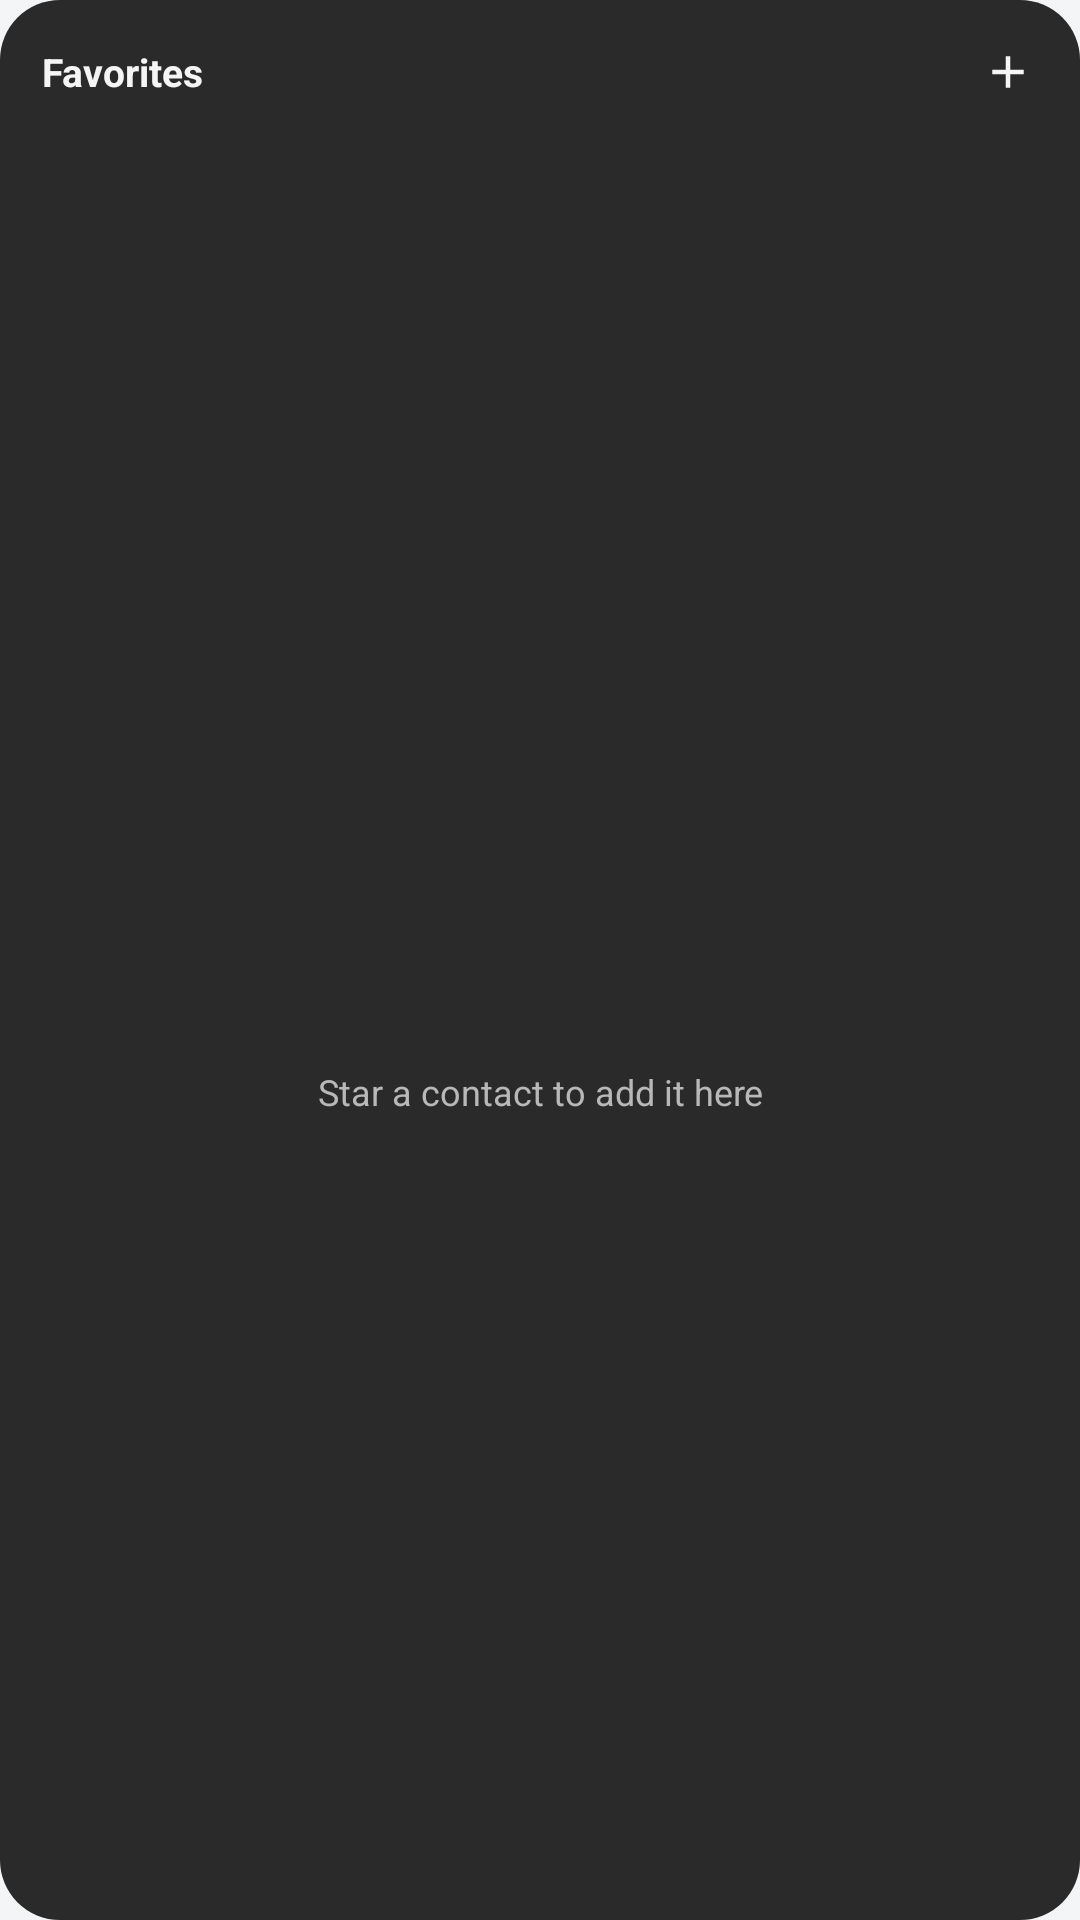

Here is an Android app screen rendered from its layout file. Give the layout XML and the strings, colors and styles it references.
<!-- AndroidManifest.xml: application theme Theme.AshuDialer -->
<!-- res/layout/widget_favorites.xml -->
<?xml version="1.0" encoding="utf-8"?>
<LinearLayout xmlns:android="http://schemas.android.com/apk/res/android"
    android:layout_width="match_parent"
    android:layout_height="match_parent"
    android:orientation="vertical"
    android:background="@drawable/bg_widget_favorites">

    <LinearLayout
        android:layout_width="match_parent"
        android:layout_height="wrap_content"
        android:orientation="horizontal"
        android:gravity="center_vertical"
        android:paddingStart="14dp"
        android:paddingEnd="10dp"
        android:paddingTop="10dp"
        android:paddingBottom="6dp">

        <TextView
            android:layout_width="0dp"
            android:layout_height="wrap_content"
            android:layout_weight="1"
            android:text="@string/widget_favorites_title"
            android:textColor="#F5F5F5"
            android:textSize="13sp"
            android:textStyle="bold" />

        
        <ImageView
            android:id="@+id/widget_add_button"
            android:layout_width="28dp"
            android:layout_height="28dp"
            android:padding="5dp"
            android:src="@drawable/ic_widget_add"
            android:background="@drawable/bg_widget_icon_button"
            android:contentDescription="@string/widget_add_favorite" />
    </LinearLayout>

    
    <ListView
        android:id="@android:id/list"
        android:layout_width="match_parent"
        android:layout_height="0dp"
        android:layout_weight="1"
        android:divider="@null"
        android:dividerHeight="0dp"
        android:listSelector="@android:color/transparent"
        android:scrollbars="none" />

    <include
        android:id="@android:id/empty"
        layout="@layout/widget_favorites_empty" />

</LinearLayout>
<!-- res/layout/widget_favorites_empty.xml (included above) -->
<?xml version="1.0" encoding="utf-8"?>
<LinearLayout xmlns:android="http://schemas.android.com/apk/res/android"
    android:layout_width="match_parent"
    android:layout_height="match_parent"
    android:orientation="vertical"
    android:gravity="center"
    android:padding="16dp">

    <TextView
        android:layout_width="wrap_content"
        android:layout_height="wrap_content"
        android:text="@string/widget_no_favorites"
        android:textColor="#B8B8B8"
        android:textSize="12sp"
        android:gravity="center" />

</LinearLayout>
<!-- resources referenced by this layout -->
<resources>
  <!-- drawable bg_widget_favorites (drawable) -->
  <?xml version="1.0" encoding="utf-8"?>
  <shape xmlns:android="http://schemas.android.com/apk/res/android"
      android:shape="rectangle">
      <solid android:color="#E6141414" />
      <corners android:radius="20dp" />
  </shape>
  <!-- drawable ic_widget_add (drawable) -->
  <?xml version="1.0" encoding="utf-8"?>
  <vector xmlns:android="http://schemas.android.com/apk/res/android"
      android:width="24dp"
      android:height="24dp"
      android:viewportWidth="24"
      android:viewportHeight="24"
      android:tint="#F5F5F5">
      <path
          android:fillColor="#FF000000"
          android:pathData="M19,13h-6v6h-2v-6H5v-2h6V5h2v6h6v2z" />
  </vector>
  <string name="widget_add_favorite">Add a favorite</string>
  <string name="widget_favorites_title">Favorites</string>
  <string name="widget_no_favorites">Star a contact to add it here</string>
  <style name="Theme.AshuDialer" parent="android:Theme.Material.Light.NoActionBar">
          <item name="android:statusBarColor">@android:color/transparent</item>
          
          <item name="android:navigationBarColor">@android:color/transparent</item>
          <item name="android:windowAnimationStyle">@null</item>
          <item name="android:windowDisablePreview">true</item>
          <item name="android:windowLightStatusBar" tools:targetApi="23">true</item>
          
          
          <item name="android:windowBackground">@drawable/call_window_background</item>
      </style>
  <!-- drawable call_window_background (drawable) -->
  <?xml version="1.0" encoding="utf-8"?>
  <shape xmlns:android="http://schemas.android.com/apk/res/android">
      <solid android:color="#F4F5F7" />
  </shape>
</resources>
